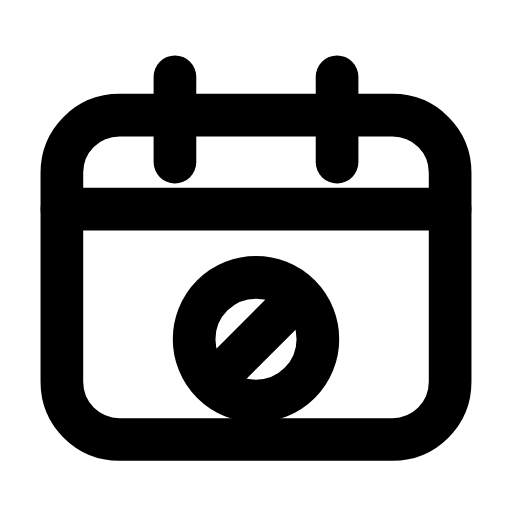
t = 0.00 s
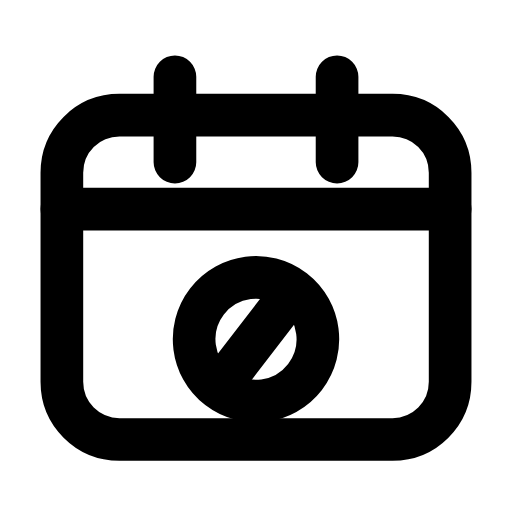
t = 0.23 s
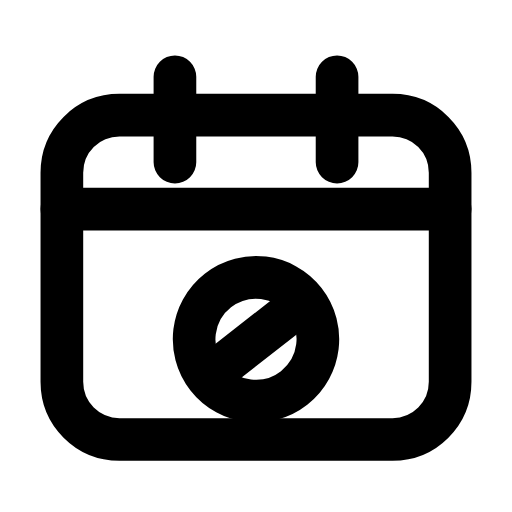
t = 0.47 s
t = 0.68 s: frame unchanged from t = 0.00 s, image omitted
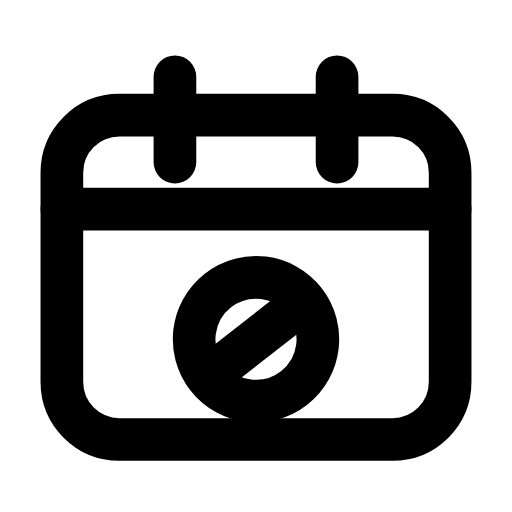
t = 0.92 s
t = 1.17 s: frame unchanged from t = 0.00 s, image omitted

The animated SVG that drew these frames (rendered in a browser with its animation timeline set to each time). Animation: 1 SMIL element (animateTransform=1); one cycle of 1.40 s, repeats indefinitely.

<svg xmlns="http://www.w3.org/2000/svg" width="24" height="24" viewBox="0 0 24 24" fill="none"><path stroke="currentColor" stroke-width="2" stroke-linecap="round" stroke-linejoin="round" fill="none" d="M5.6 5.4L18.4 5.4C19.9 5.4 21.1 6.6 21.1 8.1L21.1 17.9C21.1 19.4 19.9 20.6 18.4 20.6L5.6 20.6C4.1 20.6 2.9 19.4 2.9 17.9L2.9 8.1C2.9 6.6 4.1 5.4 5.6 5.4Z"></path><path stroke="currentColor" stroke-width="2" stroke-linecap="round" stroke-linejoin="round" fill="none" d="M8.2 3.6L8.2 7.6M15.8 3.6L15.8 7.6"></path><line stroke="currentColor" stroke-width="2" stroke-linecap="round" stroke-linejoin="round" fill="none" x1="2.9" y1="9.8" x2="21.1" y2="9.8"></line><g><animateTransform attributeName="transform" type="rotate" values="0 12 15.9;0 12 15.9;-9 12 15.9;7 12 15.9;0 12 15.9;0 12 15.9;7 12 15.9;-9 12 15.9;0 12 15.9;0 12 15.9;0 12 15.9" keyTimes="0;0.135;0.2475;0.36;0.45;0.6;0.66;0.735;0.81;0.9;1" dur="1.4s" repeatCount="indefinite" calcMode="spline" keySplines="0.16 1 0.3 1;0.16 1 0.3 1;0.16 1 0.3 1;0.16 1 0.3 1;0.16 1 0.3 1;0.16 1 0.3 1;0.16 1 0.3 1;0.16 1 0.3 1;0.16 1 0.3 1;0.16 1 0.3 1"/><circle stroke="currentColor" stroke-width="2" stroke-linecap="round" stroke-linejoin="round" fill="none" cx="12" cy="15.9" r="2.9"></circle><line stroke="currentColor" stroke-width="2" stroke-linecap="round" stroke-linejoin="round" fill="none" x1="10.1" y1="17.8" x2="13.9" y2="14"></line></g></svg>
